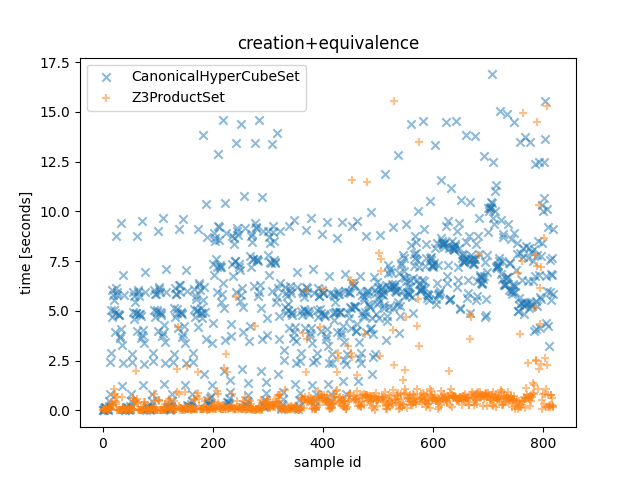

Data behind this chart, as committed beside it:
CanonicalHyperCubeSet time, Z3ProductSet time, CanonicalHyperCubeSet outcome, Z3ProductSet outcome, description
0.0001145, 0.009736, False, False, <allow_list1=[{'src_ports': None, 'negat…
0.0001237, 0.01633, False, False, <allow_list1=[{'src_ports': None, 'negat…
0.02729, 0.03623, False, False, <allow_list1=[{'src_ports': None, 'negat…
0.09823, 0.0834, False, False, <allow_list1=[{'src_ports': None, 'negat…
0.161, 0.07089, False, False, <allow_list1=[{'src_ports': None, 'negat…
0.1704, 0.08713, False, False, <allow_list1=[{'src_ports': None, 'negat…
0.06582, 0.0582, False, False, <allow_list1=[{'src_ports': None, 'negat…
0.09955, 0.1616, False, False, <allow_list1=[{'src_ports': None, 'negat…
0.09099, 0.05053, False, False, <allow_list1=[{'src_ports': None, 'negat…
0.0002305, 0.01552, False, False, <allow_list1=[{'src_ports': None, 'negat…
0.05537, 0.02089, False, False, <allow_list1=[{'src_ports': None, 'negat…
0.23, 0.08092, False, False, <allow_list1=[{'src_ports': None, 'negat…
0.469, 0.05815, False, False, <allow_list1=[{'src_ports': None, 'negat…
0.8443, 0.1428, False, False, <allow_list1=[{'src_ports': None, 'negat…
2.436, 0.1019, False, False, <allow_list1=[{'src_ports': None, 'negat…
2.908, 0.08199, False, False, <allow_list1=[{'src_ports': None, 'negat…
5.064, 0.411, False, False, <allow_list1=[{'src_ports': None, 'negat…
6.051, 0.3196, False, False, <allow_list1=[{'src_ports': None, 'negat…
4.7, 0.2601, False, False, <allow_list1=[{'src_ports': None, 'negat…
5.788, 0.222, False, False, <allow_list1=[{'src_ports': None, 'negat…
5.564, 1.072, False, False, <allow_list1=[{'src_ports': None, 'negat…
5.024, 0.7543, False, False, <allow_list1=[{'src_ports': None, 'negat…
4.894, 0.8262, False, False, <allow_list1=[{'src_ports': None, 'negat…
3.955, 0.4518, False, False, <allow_list1=[{'src_ports': None, 'negat…
8.787, 0.2968, False, False, <allow_list1=[{'src_ports': None, 'negat…
6.166, 0.4315, False, False, <allow_list1=[{'src_ports': None, 'negat…
5.953, 0.6715, False, False, <allow_list1=[{'src_ports': None, 'negat…
5.788, 0.02522, False, False, <allow_list1=[{'src_ports': None, 'negat…
4.862, 0.02422, False, False, <allow_list1=[{'src_ports': None, 'negat…
4.803, 0.02407, False, False, <allow_list1=[{'src_ports': None, 'negat…
4.787, 0.02421, False, False, <allow_list1=[{'src_ports': None, 'negat…
3.639, 0.02451, False, False, <allow_list1=[{'src_ports': None, 'negat…
3.76, 0.02424, False, False, <allow_list1=[{'src_ports': None, 'negat…
9.422, 0.02438, False, False, <allow_list1=[{'src_ports': None, 'negat…
4.102, 0.02462, False, False, <allow_list1=[{'src_ports': None, 'negat…
1.251, 0.0263, False, False, <allow_list1=[{'src_ports': None, 'negat…
3.312, 0.6486, False, False, <allow_list1=[{'src_ports': None, 'negat…
2.369, 0.1876, False, False, <allow_list1=[{'src_ports': None, 'negat…
6.812, 0.1088, False, False, <allow_list1=[{'src_ports': None, 'negat…
5.813, 0.02465, False, False, <allow_list1=[{'src_ports': None, 'negat…
0.0001883, 0.01093, False, False, <allow_list1=[{'src_ports': [(0, 1000), …
0.02033, 0.06404, False, False, <allow_list1=[{'src_ports': [(0, 1000), …
0.1012, 0.09243, False, False, <allow_list1=[{'src_ports': [(0, 1000), …
0.1649, 0.09015, False, False, <allow_list1=[{'src_ports': [(0, 1000), …
0.1719, 0.05648, False, False, <allow_list1=[{'src_ports': [(0, 1000), …
0.07527, 0.04939, False, False, <allow_list1=[{'src_ports': [(0, 1000), …
0.1049, 0.1778, False, False, <allow_list1=[{'src_ports': [(0, 1000), …
0.09271, 0.04859, False, False, <allow_list1=[{'src_ports': [(0, 1000), …
0.0002558, 0.01695, False, False, <allow_list1=[{'src_ports': [(0, 1000), …
0.05522, 0.01753, False, False, <allow_list1=[{'src_ports': [(0, 1000), …
0.2275, 0.04536, False, False, <allow_list1=[{'src_ports': [(0, 1000), …
0.4541, 0.05326, False, False, <allow_list1=[{'src_ports': [(0, 1000), …
0.831, 0.1546, False, False, <allow_list1=[{'src_ports': [(0, 1000), …
2.429, 0.09064, False, False, <allow_list1=[{'src_ports': [(0, 1000), …
2.827, 0.06902, False, False, <allow_list1=[{'src_ports': [(0, 1000), …
4.946, 0.6368, False, False, <allow_list1=[{'src_ports': [(0, 1000), …
5.945, 0.6015, False, False, <allow_list1=[{'src_ports': [(0, 1000), …
4.58, 0.02705, False, False, <allow_list1=[{'src_ports': [(0, 1000), …
5.753, 0.4483, False, False, <allow_list1=[{'src_ports': [(0, 1000), …
5.451, 0.4692, False, False, <allow_list1=[{'src_ports': [(0, 1000), …
... 760 more rows
